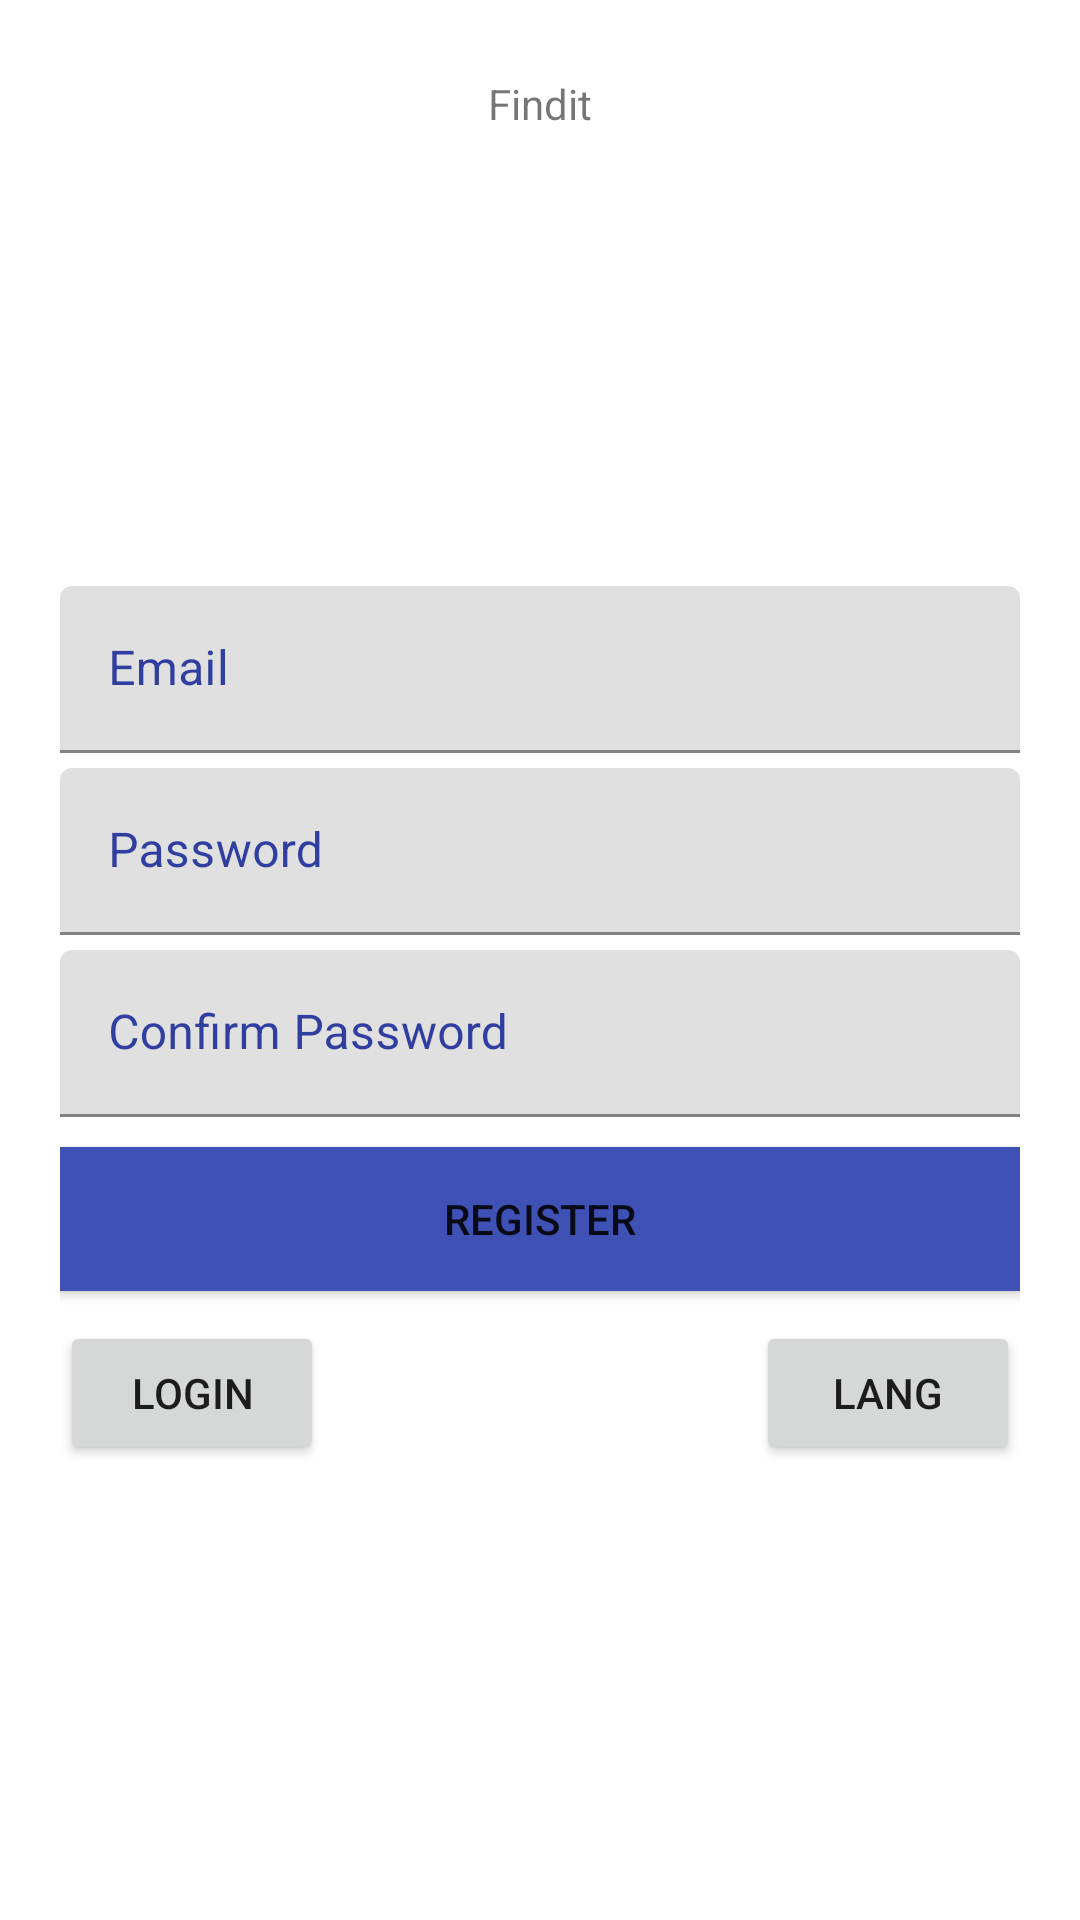

Layout XML and referenced resources for this Android screen:
<!-- AndroidManifest.xml: application theme AppTheme -->
<!-- res/layout/activity_registration.xml -->
<?xml version="1.0" encoding="utf-8"?>
<RelativeLayout
    xmlns:android="http://schemas.android.com/apk/res/android"
    xmlns:app="http://schemas.android.com/apk/res-auto"
    xmlns:tools="http://schemas.android.com/tools"
    android:layout_width="match_parent"
    android:layout_height="match_parent"
    tools:context=".RegistrationActivity">

    <TextView
        android:id="@+id/login_title"
        android:layout_width="match_parent"
        android:layout_height="wrap_content"
        android:layout_marginTop="25dp"
        android:text="@string/app_name"
        android:gravity="center"/>
    <RelativeLayout
        android:layout_width="match_parent"
        android:layout_margin="20dp"
        android:layout_height="match_parent"
        android:layout_below="@+id/login_title"
        android:gravity="center">
        <android.support.design.widget.TextInputLayout
            android:id="@+id/inputLayoutUsername"
            android:hint="@string/email"
            android:layout_width="match_parent"
            android:layout_height="wrap_content"
            android:textColorHint="@color/colorPrimaryDark">
            <EditText
                android:id="@+id/etUsername"
                android:layout_width="match_parent"
                android:layout_height="wrap_content"
                android:textColor="@color/colorPrimaryDark" />
        </android.support.design.widget.TextInputLayout>
        <android.support.design.widget.TextInputLayout
            android:id="@+id/inputLayoutPassword"
            android:hint="@string/password"
            android:layout_width="match_parent"
            android:layout_below="@+id/inputLayoutUsername"
            android:layout_height="wrap_content"
            android:textColorHint="@color/colorPrimaryDark"
            android:layout_marginTop="5dp">
            <EditText
                android:id="@+id/etPassword"
                android:layout_width="match_parent"
                android:layout_height="wrap_content"
                android:inputType="textPassword"
                android:textColor="@color/colorPrimaryDark" />
        </android.support.design.widget.TextInputLayout>
        <android.support.design.widget.TextInputLayout
            android:id="@+id/inputLayoutConfirmPassword"
            android:layout_width="match_parent"
            android:hint="@string/confirm_password"
            android:layout_below="@+id/inputLayoutPassword"
            android:layout_height="wrap_content"
            android:textColorHint="@color/colorPrimaryDark"
            android:layout_marginTop="5dp">
            <EditText
                android:id="@+id/etConfirmPassword"
                android:layout_width="match_parent"
                android:layout_height="wrap_content"
                android:inputType="textPassword"
                android:textColor="@color/colorPrimaryDark" />
        </android.support.design.widget.TextInputLayout>
        <Button
            android:id="@+id/register_btn"
            android:layout_width="match_parent"
            android:onClick="Register"
            android:text="Register"
            android:layout_marginTop="10dp"
            android:layout_height="wrap_content"
            android:background="@color/colorPrimary"
            android:layout_below="@id/inputLayoutConfirmPassword"/>
        <Button
            android:layout_width="wrap_content"
            android:text="Login"
            android:layout_marginTop="10dp"
            android:layout_height="wrap_content"
            android:onClick="GotoLogin"
            android:layout_below="@id/register_btn"/>
        <Button
            android:layout_width="wrap_content"
            android:text="Lang"
            android:layout_alignParentRight="true"
            android:layout_marginTop="10dp"
            android:layout_height="wrap_content"
            android:layout_below="@id/register_btn"/>
    </RelativeLayout>
</RelativeLayout>
<!-- resources referenced by this layout -->
<resources>
  <color name="colorPrimary">#3F51B5</color>
  <color name="colorPrimaryDark">#303F9F</color>
  <string name="app_name">Findit</string>
  <string name="confirm_password">Confirm Password</string>
  <string name="email">Email</string>
  <string name="password">Password</string>
</resources>
